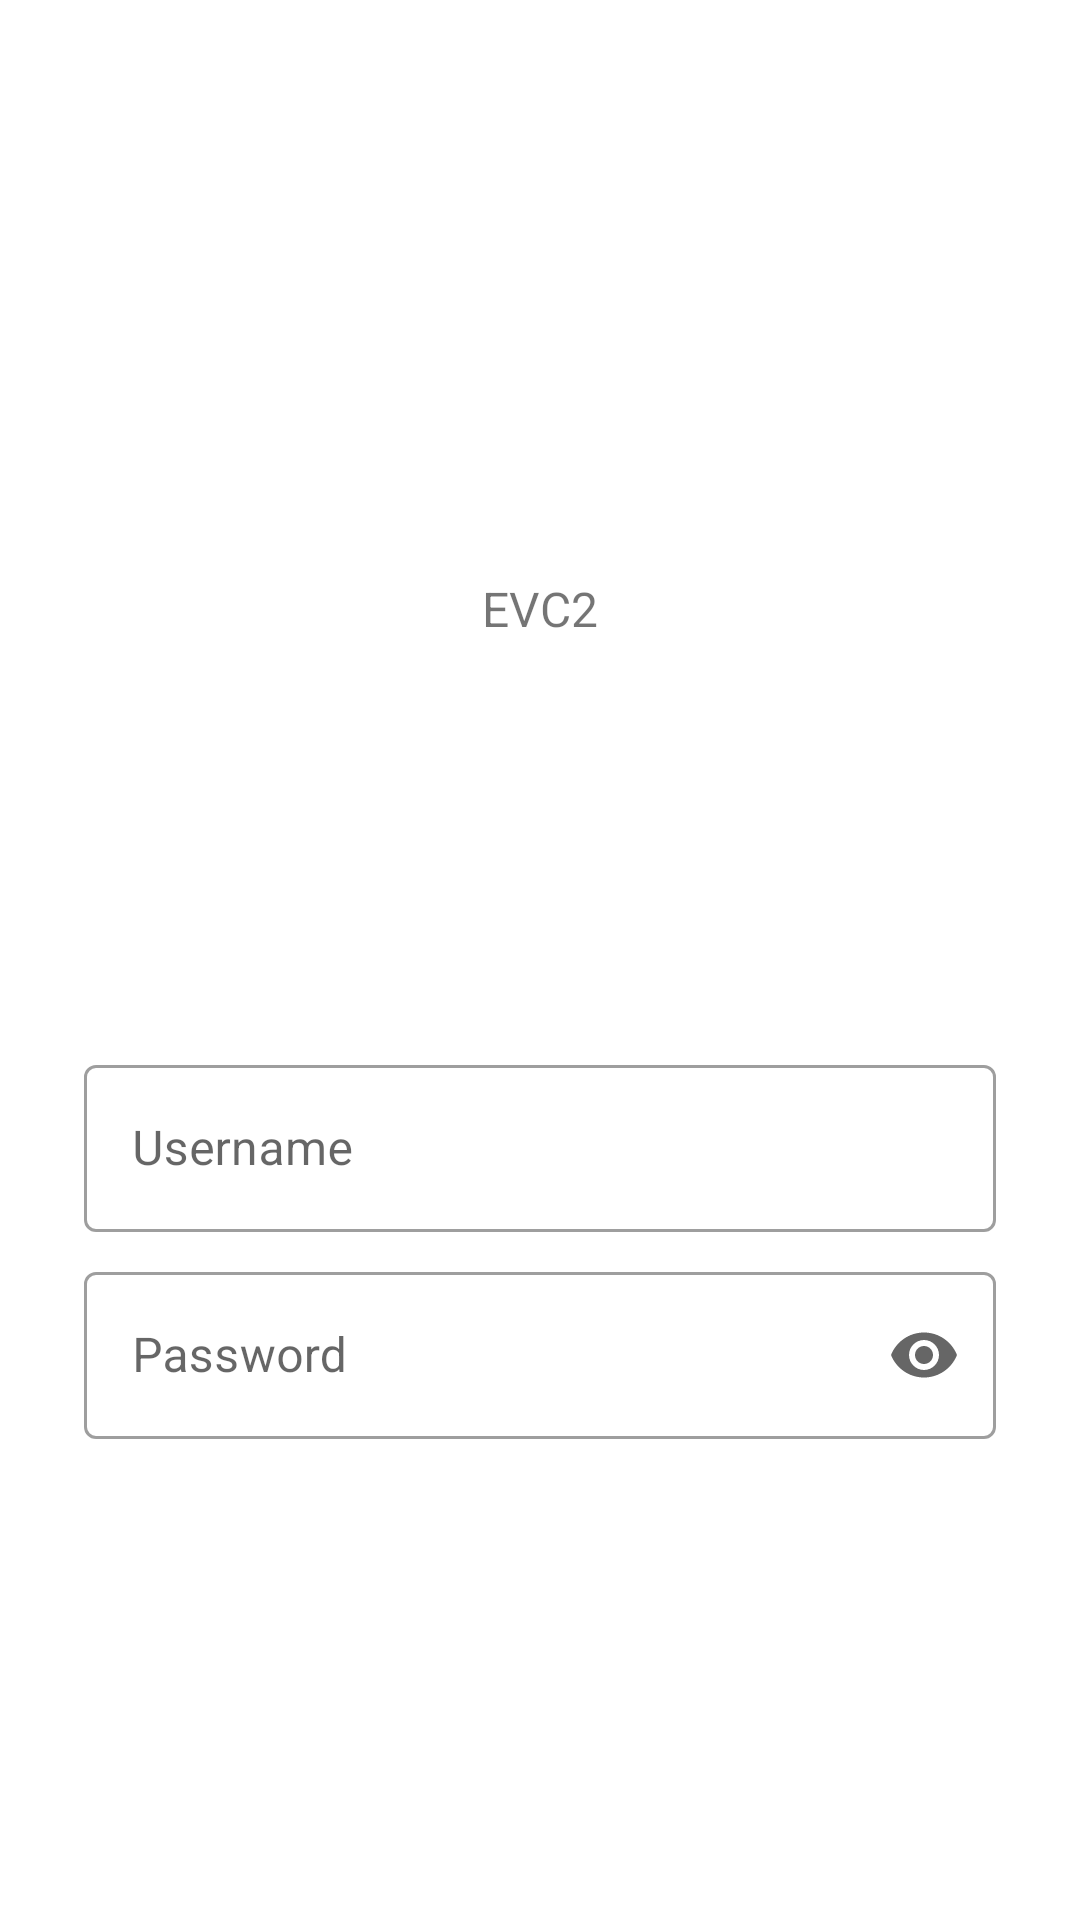

The Android layout XML behind this screen, and the referenced resources:
<!-- AndroidManifest.xml: application theme Theme.Evc2 -->
<!-- res/layout/login_fragment.xml -->
<?xml version="1.0" encoding="utf-8"?>
<ScrollView xmlns:android="http://schemas.android.com/apk/res/android"
    xmlns:app="http://schemas.android.com/apk/res-auto"
    xmlns:tools="http://schemas.android.com/tools"
    android:layout_width="match_parent"
    android:layout_height="match_parent"
    tools:context="LoginFragment"
    >
    <LinearLayout
        android:layout_width="match_parent"
        android:layout_height="wrap_content"
        android:clipChildren="false"
        android:clipToPadding="false"
        android:orientation="vertical"
        android:padding="24dp"
        android:paddingTop="16dp"
        >

        <ImageView
            android:layout_width="139dp"
            android:layout_height="102dp"
            android:layout_gravity="center_horizontal"
            android:layout_marginTop="50dp"
            android:layout_marginBottom="16dp"
            app:srcCompat="@drawable/undraw" />

        <TextView
            android:layout_width="wrap_content"
            android:layout_height="wrap_content"
            android:layout_gravity="center_horizontal"
            android:layout_marginBottom="132dp"
            android:text="@string/app_name"
            android:textAllCaps="true"
            android:textSize="16sp" />

        <com.google.android.material.textfield.TextInputLayout
            android:id="@+id/username_text_input"
            android:layout_width="match_parent"
            android:layout_height="wrap_content"
            android:layout_margin="4dp"
            android:hint="@string/login_username"
            app:endIconMode="clear_text"
            style="@style/Widget.MaterialComponents.TextInputLayout.OutlinedBox">
            >
            <com.google.android.material.textfield.TextInputEditText
                android:id="@+id/username_edit_text"
                android:layout_width="match_parent"
                android:layout_height="wrap_content"
                android:inputType="text"
                android:maxLines="1"
                />
        </com.google.android.material.textfield.TextInputLayout>
        <com.google.android.material.textfield.TextInputLayout
            android:id="@+id/password_text_input"
            android:layout_width="match_parent"
            android:layout_height="wrap_content"
            android:layout_margin="4dp"
            android:hint="@string/login_password"
            app:endIconMode="password_toggle"
            style="@style/Widget.MaterialComponents.TextInputLayout.OutlinedBox">
            >

            <com.google.android.material.textfield.TextInputEditText
                android:id="@+id/password_edit_text"
                android:layout_width="match_parent"
                android:layout_height="wrap_content"
                android:inputType="textPassword"
                android:maxLines="1"
                />

        </com.google.android.material.textfield.TextInputLayout>

    </LinearLayout>
</ScrollView>
<!-- resources referenced by this layout -->
<resources>
  <string name="app_name">evc2</string>
  <string name="login_password">Password</string>
  <string name="login_username">Username</string>
  <style name="Theme.Evc2" parent="Theme.MaterialComponents.DayNight.NoActionBar">
          
          <item name="colorPrimary">@color/blue_200</item>
          <item name="colorPrimaryDark">@color/blue_300</item>
          <item name="colorPrimaryVariant">@color/blue_100</item>
          <item name="colorOnPrimary">@color/white</item>
          
          <item name="colorSecondary">@color/blue_500</item>
          <item name="colorSecondaryVariant">@color/blue_600</item>
          <item name="colorOnSecondary">@color/black</item>
          
          <item name="android:statusBarColor" tools:targetApi="l">?attr/colorPrimaryDark</item>
          
      </style>
  <color name="blue_200">#90caf9</color>
  <color name="blue_300">#64b5f6</color>
  <color name="blue_100">#bbdefb</color>
  <color name="white">#FFFFFFFF</color>
  <color name="blue_500">#2196f3</color>
  <color name="blue_600">#1e88e5</color>
  <color name="black">#FF000000</color>
</resources>
